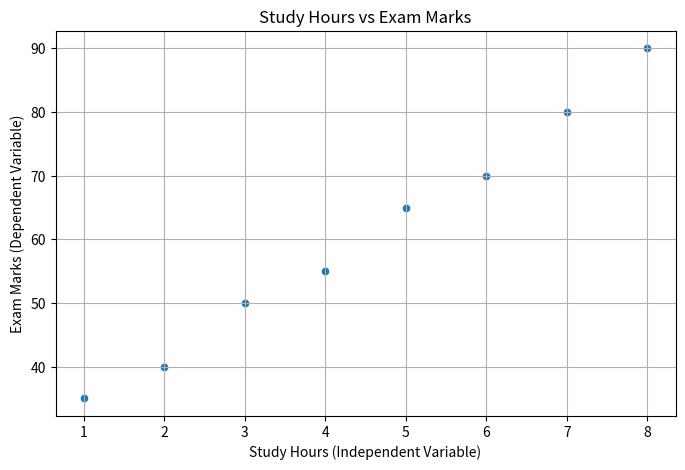

This chart was generated by the following Python code:
import pandas as pd
import matplotlib.pyplot as plt
import seaborn as sns

# Create sample dataset
data = {
    "Study_Hours": [1, 2, 3, 4, 5, 6, 7, 8],
    "Exam_Marks": [35, 40, 50, 55, 65, 70, 80, 90]
}

df = pd.DataFrame(data)

# Display dataset
print("Dataset:")
print(df)

# Calculate correlation
correlation = df["Study_Hours"].corr(df["Exam_Marks"])

print("\nCorrelation:", round(correlation, 2))

# Identify association
if correlation > 0:
    print("Positive Association")
elif correlation < 0:
    print("Negative Association")
else:
    print("No Linear Association")

# Plot scatter graph
plt.figure(figsize=(8, 5))
sns.scatterplot(
    x="Study_Hours",
    y="Exam_Marks",
    data=df
)

plt.title("Study Hours vs Exam Marks")
plt.xlabel("Study Hours (Independent Variable)")
plt.ylabel("Exam Marks (Dependent Variable)")
plt.grid(True)

# Save graph
plt.savefig("practical_09_graph.png")
plt.show()
